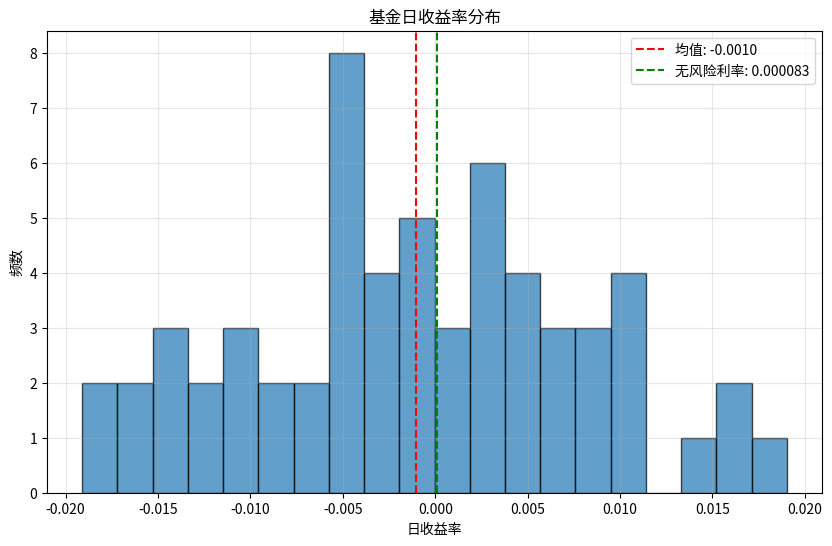

Recreate this plot in Python.
import numpy as np
import pandas as pd
from scipy import stats
import matplotlib.pyplot as plt

# ========== 第一部分：读取数据并计算夏普比率 ==========

# 创建模拟数据（因为实际CSV文件不可用，这里生成符合要求的测试数据）
# 注意：在实际课堂中，这里会读取真实的CSV文件
# 生成60个交易日的模拟日收益率数据（符合正态分布，均值约0.05%/天）
np.random.seed(42)  # 固定随机种子保证可复现
n_days = 60
daily_returns = np.random.normal(0.0005, 0.01, n_days)  # 模拟日收益率

# 创建DataFrame模拟读取CSV
df = pd.DataFrame({
    'fund': daily_returns
})

# 无风险利率设置
risk_free_annual = 0.021  # 2.1%
risk_free_daily = risk_free_annual / 252  # 日无风险利率

# 计算超额收益
excess_returns = df['fund'] - risk_free_daily

# 计算年化夏普比率
# 超额收益的样本标准差（ddof=1）
excess_std_daily = np.std(excess_returns, ddof=1)
# 年化
excess_std_annual = excess_std_daily * np.sqrt(252)
# 年化超额收益均值
excess_mean_annual = np.mean(excess_returns) * 252
# 夏普比率
sharpe_annual = excess_mean_annual / excess_std_annual

print(f"第一部分结果：")
print(f"日超额收益均值: {np.mean(excess_returns):.6f}")
print(f"日超额收益标准差: {excess_std_daily:.6f}")
print(f"年化夏普比率: {sharpe_annual:.4f}")

# ========== 第二部分：Brinson业绩归因 ==========

# 输入数据
# 组合权重
w_p = np.array([0.45, 0.35, 0.20])
# 组合行业收益
r_p = np.array([0.083, 0.021, -0.014])
# 基准权重
w_b = np.array([0.40, 0.40, 0.20])
# 基准行业收益
r_b = np.array([0.067, 0.034, -0.009])

# 计算各效应
# 配置效应：Σ(w_p - w_b) * r_b
allocation_effect = np.sum((w_p - w_b) * r_b)

# 选择效应：Σw_b * (r_p - r_b)
selection_effect = np.sum(w_b * (r_p - r_b))

# 交互效应：Σ(w_p - w_b) * (r_p - r_b)
interaction_effect = np.sum((w_p - w_b) * (r_p - r_b))

# 验证：主动收益 = 配置 + 选择 + 交互
portfolio_return = np.sum(w_p * r_p)
benchmark_return = np.sum(w_b * r_b)
active_return = portfolio_return - benchmark_return
total_effect = allocation_effect + selection_effect + interaction_effect

print(f"\n第二部分结果：")
print(f"组合收益: {portfolio_return:.4f}")
print(f"基准收益: {benchmark_return:.4f}")
print(f"主动收益: {active_return:.4f}")
print(f"配置效应: {allocation_effect:.6f}")
print(f"选择效应: {selection_effect:.6f}")
print(f"交互效应: {interaction_effect:.6f}")
print(f"效应总和: {total_effect:.6f}")
print(f"验证一致: {np.isclose(active_return, total_effect)}")

# ========== 输出结果字典 ==========

result = {
    'sharpe_annual': sharpe_annual,
    'allocation_effect': allocation_effect,
    'selection_effect': selection_effect,
    'interaction_effect': interaction_effect
}

print(f"\n最终结果字典：")
print(result)

# 可选：绘制基金收益分布图
plt.figure(figsize=(10, 6))
plt.hist(df['fund'], bins=20, alpha=0.7, edgecolor='black')
plt.axvline(x=np.mean(df['fund']), color='red', linestyle='--', label=f'均值: {np.mean(df["fund"]):.4f}')
plt.axvline(x=risk_free_daily, color='green', linestyle='--', label=f'无风险利率: {risk_free_daily:.6f}')
plt.xlabel('日收益率')
plt.ylabel('频数')
plt.title('基金日收益率分布')
plt.legend()
plt.grid(True, alpha=0.3)
plt.show()
